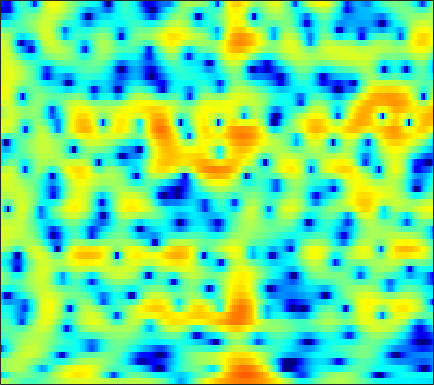

The data file committed next to this chart (first rows):
2.2856, 1.923, 1.4355, 0.9412, 0.56808, 0.06796, -0.42672, -0.79182, -1.2669, -1.7103, -2.0908, -2.3242, -2.5551, -2.6815, -2.7049, -2.6457, -2.4666, -2.263, -1.9183, -1.5129, -1.1013, -0.77735, -0.33424, 0.11438
-7.779, -6.232, -4.33, -2.864, -2.023, -1.187, -0.6204, -0.3416, -0.1341, -0.08744, -0.1764, -0.3233, -0.6054, -0.9653, -1.27, -1.689, -2.072, -2.294, -2.436, -2.329, -1.97, -1.542, -0.8177, 0.009253
0.4362, 0.6333, 0.9846, 1.361, 1.618, 1.89, 2.054, 2.088, 2.011, 1.781, 1.39, 0.9799, 0.2577, -0.6861, -1.556, -2.968, -4.688, -6.152, -8.086, -9.14, -8.45, -7.118, -5.143, -3.364
0.6599, 0.7923, 1.02, 1.281, 1.48, 1.732, 1.938, 2.051, 2.132, 2.129, 2.036, 1.903, 1.637, 1.278, 0.9493, 0.461, -0.06721, -0.4723, -1.004, -1.52, -2.008, -2.356, -2.804, -3.25
-5.05, -4.208, -2.956, -1.728, -0.876, 0.1356, 0.992, 1.529, 2.113, 2.552, 2.855, 2.995, 3.074, 3.028, 2.914, 2.664, 2.301, 1.959, 1.402, 0.7111, -0.1322, -0.8858, -2.09, -3.603
-12.85, -10.15, -7.195, -4.897, -3.497, -1.959, -0.7181, 0.05509, 0.9027, 1.569, 2.077, 2.361, 2.624, 2.767, 2.799, 2.741, 2.567, 2.365, 2.001, 1.533, 0.9663, 0.4787, -0.2475, -1.042
-5.571, -5.011, -4.163, -3.265, -2.596, -1.749, -0.9751, -0.4475, 0.1824, 0.7252, 1.177, 1.456, 1.753, 1.967, 2.072, 2.136, 2.108, 2.027, 1.844, 1.574, 1.222, 0.9093, 0.4353, -0.08549
-3.068, -2.751, -2.337, -1.938, -1.647, -1.27, -0.9074, -0.6415, -0.2853, 0.07661, 0.4492, 0.7268, 1.085, 1.417, 1.634, 1.871, 2.032, 2.092, 2.077, 1.946, 1.692, 1.415, 0.9357, 0.3353
-1.655, -1.491, -1.37, -1.368, -1.443, -1.616, -1.842, -2.009, -2.155, -2.119, -1.799, -1.363, -0.5972, 0.2648, 0.8933, 1.661, 2.303, 2.676, 3.013, 3.148, 3.068, 2.861, 2.374, 1.62
-1.951, -1.849, -1.943, -2.322, -2.832, -3.866, -5.39, -6.971, -9.881, -13.43, -13.36, -10.3, -6.446, -3.487, -1.717, 0.1764, 1.647, 2.502, 3.35, 3.894, 4.148, 4.155, 3.908, 3.374
-3.915, -3.681, -3.69, -4.037, -4.535, -5.512, -6.804, -7.945, -9.497, -10.79, -10.84, -9.782, -7.601, -5.287, -3.619, -1.539, 0.2397, 1.359, 2.573, 3.461, 4.022, 4.243, 4.268, 4.004
-4.591, -4.532, -4.702, -5.074, -5.462, -6.178, -7.121, -7.975, -9.28, -11.01, -12.96, -13.72, -12.12, -8.598, -6.014, -3.005, -0.5875, 0.8762, 2.448, 3.621, 4.41, 4.755, 4.91, 4.732
-6.586, -7.669, -8.976, -9.7, -9.675, -9.248, -8.906, -8.885, -9.219, -9.908, -10.95, -11.4, -10.06, -7.292, -5.108, -2.501, -0.375, 0.9412, 2.361, 3.41, 4.116, 4.437, 4.614, 4.509
-8.036, -11.06, -16.71, -19.45, -15.57, -11.5, -8.931, -7.624, -6.434, -5.471, -4.599, -3.952, -3.014, -1.954, -1.121, -0.0073, 1.018, 1.714, 2.498, 3.068, 3.429, 3.571, 3.59, 3.417
-2.407, -3.362, -4.354, -4.911, -4.992, -4.769, -4.278, -3.778, -3.08, -2.422, -1.72, -1.149, -0.4301, 0.2721, 0.7853, 1.426, 1.984, 2.334, 2.666, 2.841, 2.84, 2.721, 2.393, 1.89
0.869, 0.1537, -0.6888, -1.366, -1.736, -2.038, -2.143, -2.107, -1.833, -1.37, -0.7951, -0.3215, 0.3593, 1.04, 1.519, 2.077, 2.528, 2.76, 2.907, 2.866, 2.601, 2.229, 1.48, 0.4149
1.424, 0.556, -0.5929, -1.716, -2.54, -3.497, -4.18, -4.429, -4.294, -3.579, -2.509, -1.637, -0.4461, 0.674, 1.414, 2.243, 2.869, 3.196, 3.453, 3.465, 3.216, 2.847, 2.098, 0.9913
-0.9697, -1.911, -3.344, -5.116, -6.787, -9.633, -13.48, -16.92, -16.88, -11.89, -7.896, -5.548, -3.058, -1.086, 0.1076, 1.383, 2.33, 2.849, 3.319, 3.517, 3.477, 3.309, 2.915, 2.363
-4.753, -4.892, -5.656, -7.001, -8.397, -10.7, -12.92, -13.99, -13.97, -11.77, -8.796, -6.641, -3.989, -1.822, -0.4829, 0.9481, 1.991, 2.553, 3, 3.178, 3.135, 2.978, 2.647, 2.26
-3.594, -3.144, -3.36, -4.38, -5.704, -8.463, -12.8, -18.6, -22.41, -12.27, -7.14, -4.428, -1.708, 0.2907, 1.46, 2.616, 3.358, 3.676, 3.774, 3.576, 3.081, 2.53, 1.614, 0.5503
2.018, 1.744, 1.241, 0.448, -0.2871, -1.45, -2.614, -3.148, -3.23, -2.336, -0.9968, 0.0552, 1.308, 2.292, 2.832, 3.268, 3.382, 3.242, 2.804, 2.025, 0.87, -0.2428, -2.159, -4.799
3.395, 3.194, 2.874, 2.491, 2.196, 1.819, 1.463, 1.31, 1.22, 1.241, 1.397, 1.513, 1.622, 1.645, 1.558, 1.261, 0.7428, 0.1834, -0.7858, -2.087, -3.649, -4.989, -6.964, -8.895
3.545, 3.51, 3.404, 3.269, 3.137, 2.952, 2.764, 2.604, 2.416, 2.2, 1.958, 1.74, 1.382, 0.9201, 0.4777, -0.2483, -1.167, -1.994, -3.364, -5.024, -7.095, -9.027, -12.24, -16.45
3.346, 3.374, 3.369, 3.322, 3.267, 3.167, 3.054, 2.929, 2.708, 2.436, 2.048, 1.701, 1.138, 0.4373, -0.1668, -1.085, -2.134, -3.01, -4.278, -5.689, -7.305, -8.649, -10.66, -12.65
2.933, 2.825, 2.702, 2.612, 2.609, 2.649, 2.707, 2.742, 2.688, 2.515, 2.161, 1.771, 1.062, 0.151, -0.6433, -1.84, -3.094, -4.001, -5.036, -5.854, -6.352, -6.562, -6.661, -6.529
1.902, 1.141, 0.2361, -0.1471, 0.05909, 0.8182, 1.704, 2.296, 2.856, 3.051, 2.922, 2.566, 1.747, 0.5294, -0.6969, -2.762, -5.371, -7.576, -10.05, -10.11, -8.331, -6.897, -5.217, -3.84
-0.1066, -2.63, -8.562, -24.34, -9.882, -3.272, 0.1132, 1.656, 2.957, 3.6, 3.695, 3.456, 2.737, 1.515, 0.2606, -1.971, -4.978, -7.82, -11.4, -11.14, -8.219, -6.318, -4.33, -2.797
0.7419, -0.0316, -0.9881, -1.321, -0.9611, 0.1122, 1.282, 2.074, 2.803, 3.203, 3.223, 3.026, 2.475, 1.631, 0.8226, -0.4446, -1.816, -2.817, -3.989, -4.761, -5.234, -5.391, -5.451, -5.28
1.738, 1.846, 1.917, 2.053, 2.176, 2.423, 2.653, 2.808, 2.928, 2.908, 2.731, 2.479, 1.976, 1.317, 0.7004, -0.2277, -1.282, -2.149, -3.403, -4.776, -6.376, -7.795, -10.22, -13.41
2.318, 2.57, 2.799, 2.933, 2.991, 2.997, 2.967, 2.872, 2.707, 2.435, 2.108, 1.8, 1.312, 0.7164, 0.2084, -0.5878, -1.526, -2.329, -3.55, -5.02, -6.693, -8.178, -10.35, -12.63
3.056, 3.174, 3.282, 3.267, 3.209, 3.021, 2.743, 2.476, 2.042, 1.581, 1.092, 0.7524, 0.3388, -0.0667, -0.3775, -0.8826, -1.526, -2.131, -3.158, -4.382, -5.846, -6.981, -8.412, -9.366
3.534, 3.594, 3.634, 3.596, 3.45, 3.114, 2.508, 1.937, 0.9597, -0.09517, -1.087, -1.574, -1.747, -1.443, -1.144, -0.8039, -0.7416, -0.9364, -1.545, -2.644, -4.328, -6.102, -9.578, -15.37
1.077, 1.629, 2.203, 2.591, 2.625, 2.392, 1.634, 0.7402, -1.125, -4.034, -8.974, -14.41, -11.01, -5.421, -2.963, -0.8661, 0.3098, 0.7424, 0.861, 0.4387, -0.4093, -1.357, -2.843, -4.157
-6.107, -3.967, -2.176, -1.15, -0.6996, -0.5248, -0.7065, -1.163, -2.099, -3.436, -4.812, -5.379, -4.886, -3.273, -1.989, -0.4945, 0.5848, 1.152, 1.586, 1.731, 1.652, 1.506, 1.263, 1.1
-6.144, -5.648, -4.879, -4.217, -3.714, -3.171, -2.673, -2.426, -2.174, -2.052, -1.852, -1.63, -1.194, -0.6134, -0.09624, 0.5862, 1.2, 1.576, 1.937, 2.174, 2.256, 2.262, 2.193, 2.068
-6.632, -7.694, -8.543, -8.134, -7.247, -5.665, -4.345, -3.435, -2.506, -1.719, -1.09, -0.6582, -0.07796, 0.4693, 0.8854, 1.386, 1.84, 2.114, 2.407, 2.583, 2.653, 2.622, 2.501, 2.271
-7.534, -11.52, -23, -16.42, -10.86, -7.039, -4.631, -3.488, -2.386, -1.613, -1.022, -0.617, -0.065, 0.5416, 0.9861, 1.571, 2.072, 2.386, 2.684, 2.808, 2.8, 2.687, 2.425, 2.069
-0.6389, -1.704, -2.711, -2.874, -2.634, -2.058, -1.631, -1.499, -1.564, -1.974, -2.355, -2.447, -2.095, -1.138, -0.2695, 0.8886, 1.815, 2.328, 2.719, 2.813, 2.593, 2.277, 1.638, 0.8574
3.988, 3.629, 3.19, 2.812, 2.525, 2.11, 1.34, 0.5798, -1.027, -3.615, -8.058, -14.12, -13.37, -6.089, -3.012, -0.4283, 1.144, 1.813, 2.206, 2.123, 1.562, 0.8443, -0.4868, -2.406
3.631, 3.735, 3.815, 3.709, 3.537, 3.109, 2.393, 1.704, 0.4069, -1.175, -2.834, -3.74, -3.838, -2.713, -1.649, -0.4207, 0.3401, 0.5466, 0.432, -0.1456, -1.118, -2.172, -3.806, -5.75
0.8553, 1.817, 2.689, 3.127, 3.252, 3.079, 2.767, 2.379, 1.759, 1.182, 0.6227, 0.3551, 0.2063, 0.2181, 0.331, 0.3651, 0.224, -0.049, -0.7734, -2.002, -3.768, -5.468, -8.397, -11.25
0.1027, 1.392, 2.473, 3.014, 3.095, 2.922, 2.476, 2.005, 1.393, 0.8435, 0.491, 0.381, 0.4328, 0.5828, 0.6734, 0.6823, 0.49, 0.1774, -0.5995, -1.808, -3.636, -5.471, -8.711, -12.68
2.837, 3.209, 3.454, 3.349, 3.006, 2.237, 0.9549, -0.2605, -2.125, -3.912, -4.457, -3.922, -2.612, -1.311, -0.5867, 0.1057, 0.4099, 0.3798, 0.1041, -0.4717, -1.235, -1.907, -2.748, -3.315
4.565, 4.529, 4.287, 3.751, 3.135, 1.889, 0.02483, -1.909, -5.723, -12.4, -16.07, -10.12, -5.476, -2.877, -1.643, -0.5929, -0.049, 0.1125, 0.1068, -0.1003, -0.4264, -0.6993, -1.075, -1.372
4.615, 4.596, 4.405, 3.994, 3.518, 2.63, 1.519, 0.5541, -0.8288, -1.986, -2.515, -2.461, -2.015, -1.454, -1.102, -0.8597, -0.8267, -0.9076, -1.19, -1.55, -1.968, -2.266, -2.621, -2.955
3.879, 4.081, 4.175, 4.079, 3.872, 3.458, 2.93, 2.464, 1.819, 1.224, 0.6873, 0.3545, -0.03742, -0.4379, -0.7759, -1.339, -2.056, -2.711, -3.709, -4.777, -5.703, -6.211, -6.523, -6.54
3.189, 3.614, 3.961, 4.088, 4.065, 3.902, 3.578, 3.264, 2.797, 2.268, 1.68, 1.208, 0.5316, -0.2429, -0.924, -1.977, -3.327, -4.622, -6.772, -9.734, -13.57, -15.87, -14.6, -11.51
2.881, 3.359, 3.769, 3.947, 3.955, 3.802, 3.491, 3.188, 2.692, 2.105, 1.476, 0.9631, 0.2287, -0.5714, -1.228, -2.256, -3.5, -4.624, -6.535, -8.959, -11.82, -13.29, -12.37, -9.884
2.866, 3.246, 3.536, 3.574, 3.461, 3.119, 2.63, 2.187, 1.491, 0.7273, -0.02563, -0.5819, -1.283, -1.903, -2.298, -2.789, -3.215, -3.52, -3.973, -4.348, -4.58, -4.591, -4.32, -3.768
2.969, 3.215, 3.272, 3.025, 2.632, 1.881, 0.9354, 0.1113, -1.072, -2.24, -3.379, -4.17, -5.084, -5.702, -5.834, -5.428, -4.596, -3.865, -2.9, -2.073, -1.347, -0.8858, -0.353, 0.1023
3.124, 3.216, 2.966, 2.31, 1.535, 0.1232, -1.775, -3.479, -5.873, -7.89, -9.338, -10.29, -12.21, -15.74, -18.25, -13.53, -8.277, -5.537, -2.803, -0.9101, 0.4268, 1.179, 1.89, 2.321
3.185, 3.107, 2.661, 1.761, 0.7577, -1.115, -3.908, -6.909, -13.21, -33.94, -17.58, -13.73, -11.92, -11.58, -11.03, -8.64, -5.465, -3.273, -0.9244, 0.8441, 2.069, 2.697, 3.188, 3.314
2.199, 2.088, 1.739, 1.111, 0.4313, -0.7761, -2.322, -3.656, -5.382, -6.506, -6.613, -6.119, -5.149, -4.07, -3.237, -1.946, -0.6079, 0.3882, 1.568, 2.519, 3.196, 3.463, 3.505, 3.151
-0.6599, -0.6325, -0.6906, -0.8288, -0.9942, -1.323, -1.666, -1.903, -2.165, -2.271, -2.149, -1.899, -1.409, -0.7756, -0.2361, 0.5092, 1.271, 1.81, 2.441, 2.925, 3.209, 3.26, 3.057, 2.499
-4.948, -4.721, -4.415, -4.092, -3.82, -3.413, -2.988, -2.665, -2.243, -1.819, -1.367, -1.026, -0.5487, -0.04659, 0.3645, 0.8983, 1.444, 1.838, 2.319, 2.706, 2.934, 2.998, 2.891, 2.539
-10.59, -10.18, -9.562, -8.817, -8.081, -6.859, -5.588, -4.685, -3.584, -2.671, -1.972, -1.562, -1.119, -0.7396, -0.4646, -0.02849, 0.4895, 0.9311, 1.565, 2.162, 2.666, 2.937, 3.142, 3.148
-16.39, -16.2, -17.11, -17.7, -15.94, -12.01, -8.554, -6.58, -4.656, -3.385, -2.658, -2.409, -2.427, -2.716, -2.984, -3.032, -2.456, -1.616, -0.2476, 1.095, 2.235, 2.9, 3.535, 3.896
-13.94, -14.21, -15.65, -16.7, -14.89, -10.74, -7.329, -5.407, -3.596, -2.536, -2.152, -2.339, -3.329, -5.457, -8.212, -14.9, -12.79, -7.276, -2.814, 0.04324, 1.949, 2.966, 3.886, 4.412
